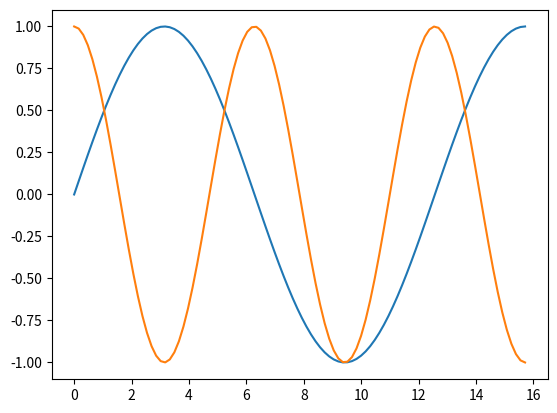

This figure's Python source:
#-*-coding:utf-8-*-
'''
   matplotlib ==> plot을 이용해 sin(), cos() 그래프를 그리는 예제 코드
'''
import numpy as np
import matplotlib.pyplot as plt

t = np.linspace(0,5*np.pi, 100)
y1 = np.sin(0.5*t)
y2 = np.cos(t)

# 그래프를 그린다
plt.plot(t,y1,t,y2)
plt.show()
